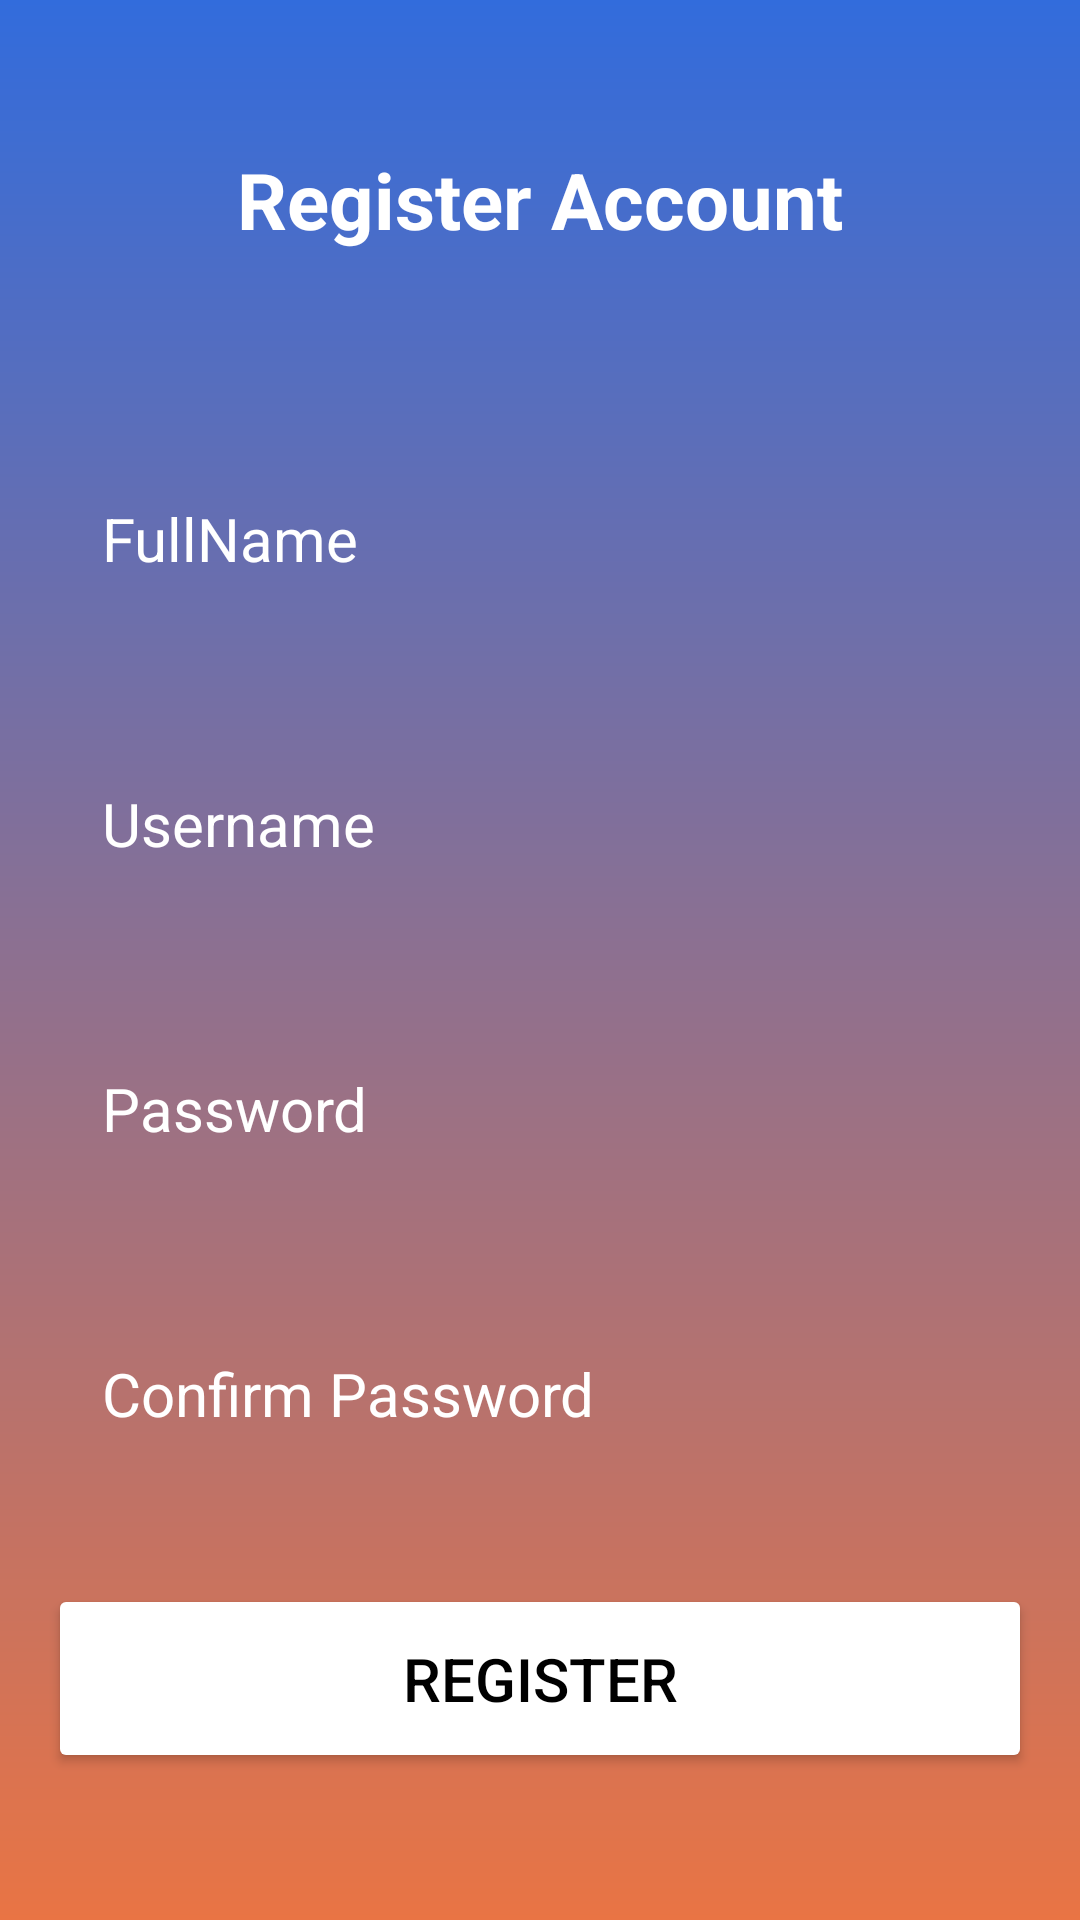

This screen was rendered from an Android layout file. Write that file and the resources it references.
<!-- AndroidManifest.xml: application theme Theme.Tugasmobile2 -->
<!-- res/layout/register_layout.xml -->
<?xml version="1.0" encoding="utf-8"?>
<RelativeLayout xmlns:android="http://schemas.android.com/apk/res/android"
    android:layout_width="match_parent"
    android:layout_height="match_parent"
    android:background="@drawable/login_background"
    android:gravity="center"
    android:padding="16dp"
    android:id="@+id/Register_from">

    <LinearLayout
        android:layout_width="match_parent"
        android:layout_height="wrap_content"
        android:gravity="center"
        android:orientation="vertical">
        <TextView
            android:id="@+id/textView"
            android:layout_width="wrap_content"
            android:layout_height="wrap_content"
            android:layout_gravity="center_horizontal"
            android:text="Register Account"
            android:textSize="26sp"
            android:textStyle="bold"
            android:textColor="@color/white"
            android:layout_marginBottom="32sp" />

        <EditText
            android:layout_width="match_parent"
            android:layout_height="wrap_content"
            android:layout_marginTop="32dp"
            android:hint="FullName"
            android:textColor="@color/white"
            android:textColorHint="@color/white"
            android:textSize="20sp"
            android:background="@drawable/rounded_corner"
            android:padding="18dp"
            android:inputType="text"
            android:id="@+id/Fullname_input"/>

        <EditText
            android:layout_width="match_parent"
            android:layout_height="wrap_content"
            android:layout_marginTop="32dp"
            android:hint="Username"
            android:textColor="@color/white"
            android:textColorHint="@color/white"
            android:textSize="20sp"
            android:background="@drawable/rounded_corner"
            android:padding="18dp"
            android:inputType="text"
            android:id="@+id/Username_input"/>

        <EditText
            android:layout_width="match_parent"
            android:layout_height="wrap_content"
            android:layout_marginTop="32dp"
            android:hint="Password"
            android:textColor="@color/white"
            android:textColorHint="@color/white"
            android:textSize="20sp"
            android:background="@drawable/rounded_corner"
            android:padding="18dp"
            android:inputType="textPassword"
            android:id="@+id/Password_input"/>

        <EditText
            android:layout_width="match_parent"
            android:layout_height="wrap_content"
            android:layout_marginTop="32dp"
            android:hint="Confirm Password"
            android:textColor="@color/white"
            android:textColorHint="@color/white"
            android:textSize="20sp"
            android:background="@drawable/rounded_corner"
            android:padding="18dp"
            android:inputType="textPassword"
            android:id="@+id/Confirm_password"/>

        <Button
            android:layout_width="match_parent"
            android:layout_height="wrap_content"
            android:layout_marginTop="32dp"
            android:text="Register"
            android:backgroundTint="@color/white"
            android:textColor="#000000"
            android:padding="18dp"
            android:textSize="20sp"
            android:id="@+id/Register_btn2"/>



    </LinearLayout>
</RelativeLayout>
<!-- resources referenced by this layout -->
<resources>
  <!-- drawable login_background (drawable) -->
  <?xml version="1.0" encoding="utf-8"?>
  <shape xmlns:android="http://schemas.android.com/apk/res/android">
      <gradient android:type="linear" android:angle="100"
          android:startColor="#326CDC" android:endColor="#E97444"/>
  </shape>
  <style name="Theme.Tugasmobile2" parent="Base.Theme.Tugasmobile2" />
  <style name="Base.Theme.Tugasmobile2" parent="Theme.Material3.DayNight.NoActionBar">
          
          
      </style>
  <!-- not gathered from this repository: default colours our renderer supplied (Android Studio template values) -->
  <color name="white">#FFFFFFFF</color>
</resources>
